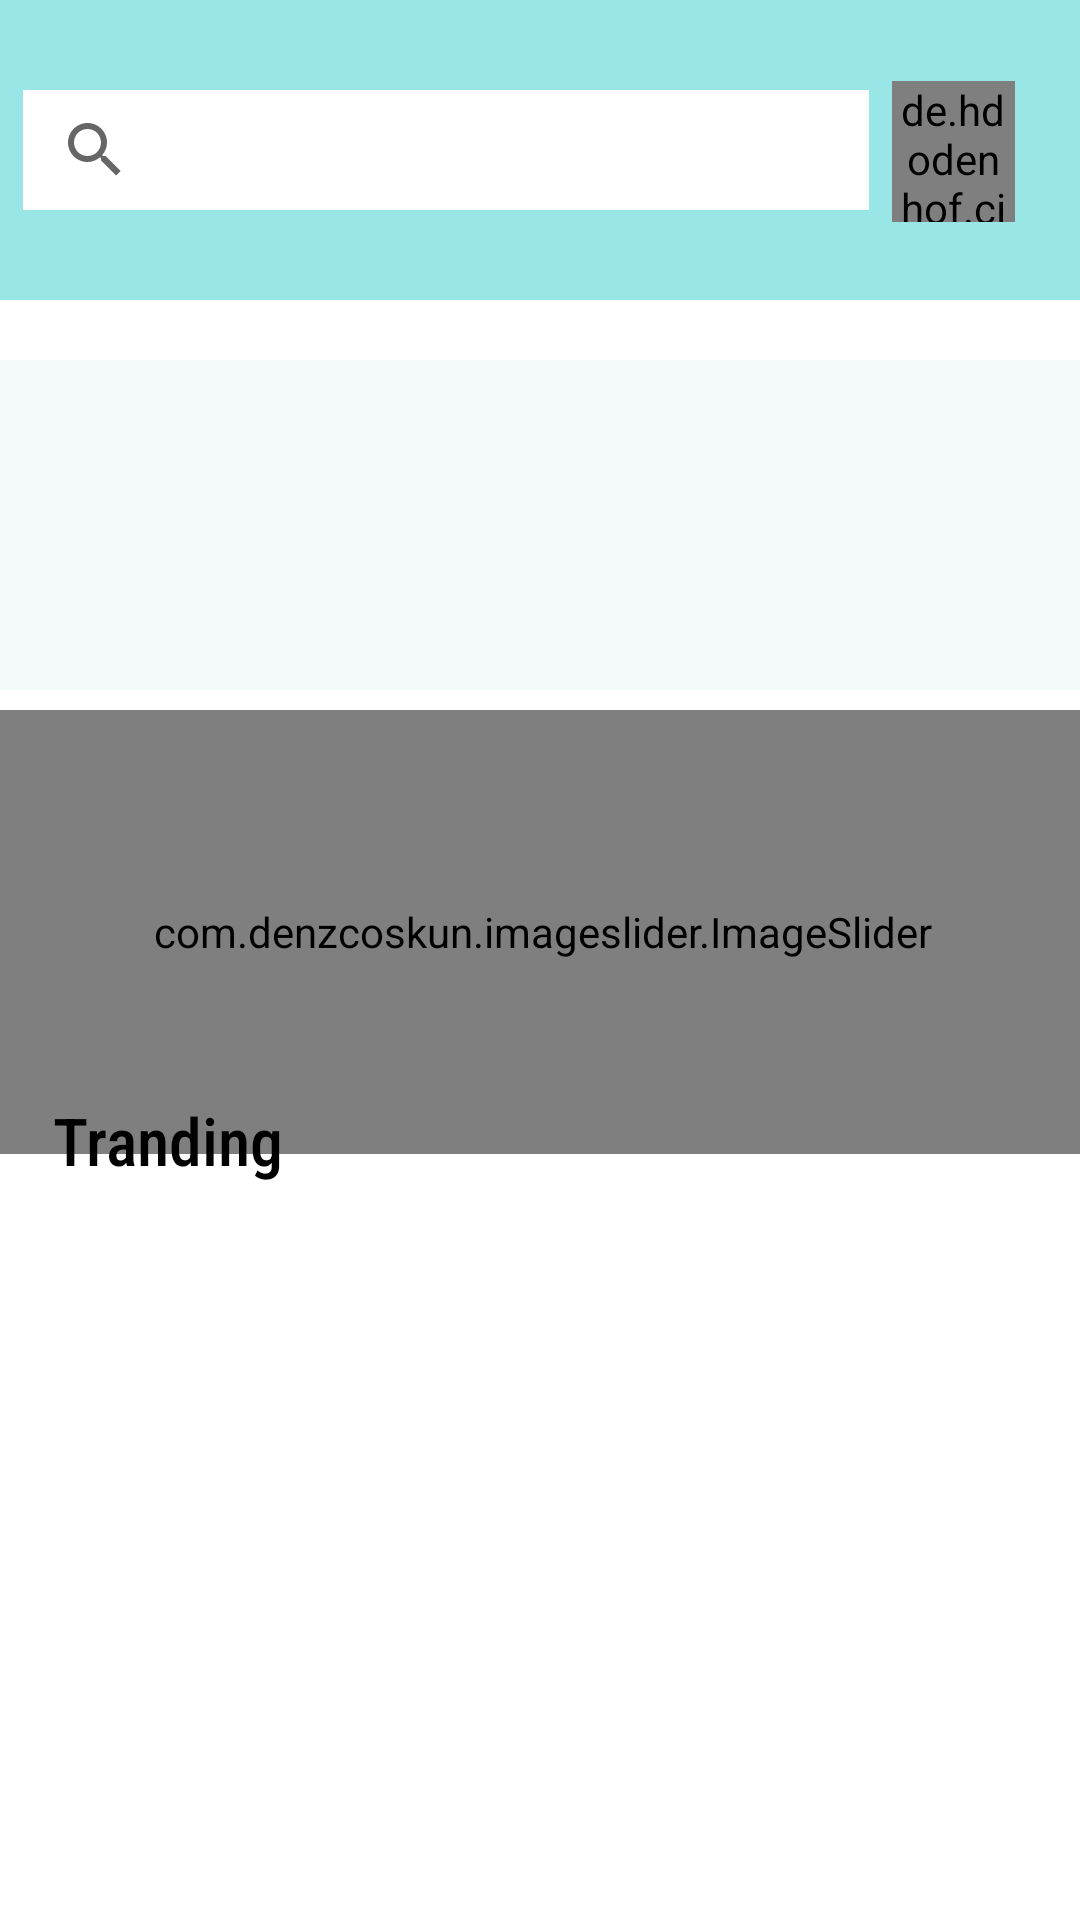

Android layout source for this screen:
<!-- AndroidManifest.xml: application theme Theme.Mobo -->
<!-- res/layout/activity_displayhome.xml -->
<?xml version="1.0" encoding="utf-8"?>
<androidx.constraintlayout.widget.ConstraintLayout xmlns:android="http://schemas.android.com/apk/res/android"
    xmlns:app="http://schemas.android.com/apk/res-auto"
    xmlns:tools="http://schemas.android.com/tools"
    android:layout_width="match_parent"
    android:layout_height="match_parent"
    tools:context=".display.displayhome">

    <androidx.constraintlayout.widget.ConstraintLayout
        android:id="@+id/constraintLayout2"
        android:layout_width="match_parent"
        android:layout_height="100dp"
        android:background="#98e6e6"
        app:layout_constraintEnd_toEndOf="parent"
        app:layout_constraintStart_toStartOf="parent"
        app:layout_constraintTop_toTopOf="parent">

        <SearchView
            style="@style/ThemeOverlay.Material3.AutoCompleteTextView.OutlinedBox"
            android:layout_width="282dp"
            android:layout_height="40dp"
            android:background="@color/white"
            app:layout_constraintBottom_toBottomOf="parent"
            app:layout_constraintEnd_toStartOf="@+id/circleImageView"
            app:layout_constraintStart_toStartOf="parent"
            app:layout_constraintTop_toTopOf="parent" />

        <de.hdodenhof.circleimageview.CircleImageView
            android:id="@+id/circleImageView"
            android:layout_width="41dp"
            android:layout_height="47dp"
            android:src="@drawable/profile"
            app:layout_constraintBottom_toBottomOf="parent"
            app:layout_constraintEnd_toEndOf="parent"
            app:layout_constraintHorizontal_bias="0.932"
            app:layout_constraintStart_toStartOf="parent"
            app:layout_constraintTop_toTopOf="parent"
            app:layout_constraintVertical_bias="0.509" />


    </androidx.constraintlayout.widget.ConstraintLayout>

    <com.denzcoskun.imageslider.ImageSlider
        android:id="@+id/imageslider"
        android:layout_width="365dp"
        android:layout_height="148dp"
        app:iss_auto_cycle="true"
        app:iss_delay="500"
        app:iss_period="500"
        app:layout_constraintBottom_toBottomOf="parent"
        app:layout_constraintEnd_toEndOf="parent"
        app:layout_constraintHorizontal_bias="0.347"
        app:layout_constraintStart_toStartOf="parent"
        app:layout_constraintTop_toBottomOf="@+id/relativeLayout"
        app:layout_constraintVertical_bias="0.026" />

    <RelativeLayout
        android:id="@+id/relativeLayout"
        android:layout_width="match_parent"
        android:layout_height="wrap_content"
        android:layout_marginTop="20dp"
        android:background="#ADEFF8F6"
        app:layout_constraintEnd_toEndOf="parent"
        app:layout_constraintHorizontal_bias="0.0"
        app:layout_constraintStart_toStartOf="parent"
        app:layout_constraintTop_toBottomOf="@+id/constraintLayout2">

        <androidx.recyclerview.widget.RecyclerView
            android:id="@+id/recylierview"
            android:layout_width="wrap_content"
            android:layout_height="110dp"
            app:layout_constraintBottom_toBottomOf="parent"
            app:layout_constraintEnd_toEndOf="parent"
            app:layout_constraintHorizontal_bias="0.043"
            app:layout_constraintStart_toStartOf="parent"
            app:layout_constraintTop_toTopOf="parent"
            app:layout_constraintVertical_bias="0.205" />
    </RelativeLayout>

    <TextView
        android:id="@+id/textView2"
        android:layout_width="wrap_content"
        android:layout_height="wrap_content"
        android:fontFamily="sans-serif-condensed-medium"
        android:text="Tranding"
        android:textColor="@color/black"
        android:textSize="22sp"
        app:layout_constraintBottom_toBottomOf="parent"
        app:layout_constraintEnd_toEndOf="parent"
        app:layout_constraintHorizontal_bias="0.062"
        app:layout_constraintStart_toStartOf="parent"
        app:layout_constraintTop_toTopOf="parent"
        app:layout_constraintVertical_bias="0.598" />


    <androidx.recyclerview.widget.RecyclerView
        android:id="@+id/recylierviewgrid"
        android:layout_width="match_parent"
        android:layout_height="wrap_content"
        android:scrollIndicators="bottom"
        android:layout_marginTop="20dp"
        app:layout_constraintEnd_toEndOf="parent"
        app:layout_constraintHorizontal_bias="0.0"
        app:layout_constraintStart_toStartOf="parent"
        app:layout_constraintTop_toBottomOf="@+id/textView2" />

</androidx.constraintlayout.widget.ConstraintLayout>
<!-- resources referenced by this layout -->
<resources>
  <style name="Theme.Mobo" parent="Theme.MaterialComponents.DayNight.DarkActionBar">
          
          <item name="colorPrimary">@color/purple_500</item>
          <item name="colorPrimaryVariant">@color/purple_700</item>
          <item name="colorOnPrimary">@color/white</item>
          
          <item name="colorSecondary">@color/teal_200</item>
          <item name="colorSecondaryVariant">@color/teal_700</item>
          <item name="colorOnSecondary">@color/black</item>
          
          <item name="android:statusBarColor" tools:targetApi="l">?attr/colorPrimaryVariant</item>
          
      </style>
  <!-- not gathered from this repository: default colours our renderer supplied (Android Studio template values) -->
  <color name="purple_500">#FF6200EE</color>
  <color name="purple_700">#FF3700B3</color>
  <color name="teal_200">#FF03DAC5</color>
  <color name="teal_700">#FF018786</color>
  <color name="black">#FF000000</color>
  <color name="white">#FFFFFFFF</color>
</resources>
